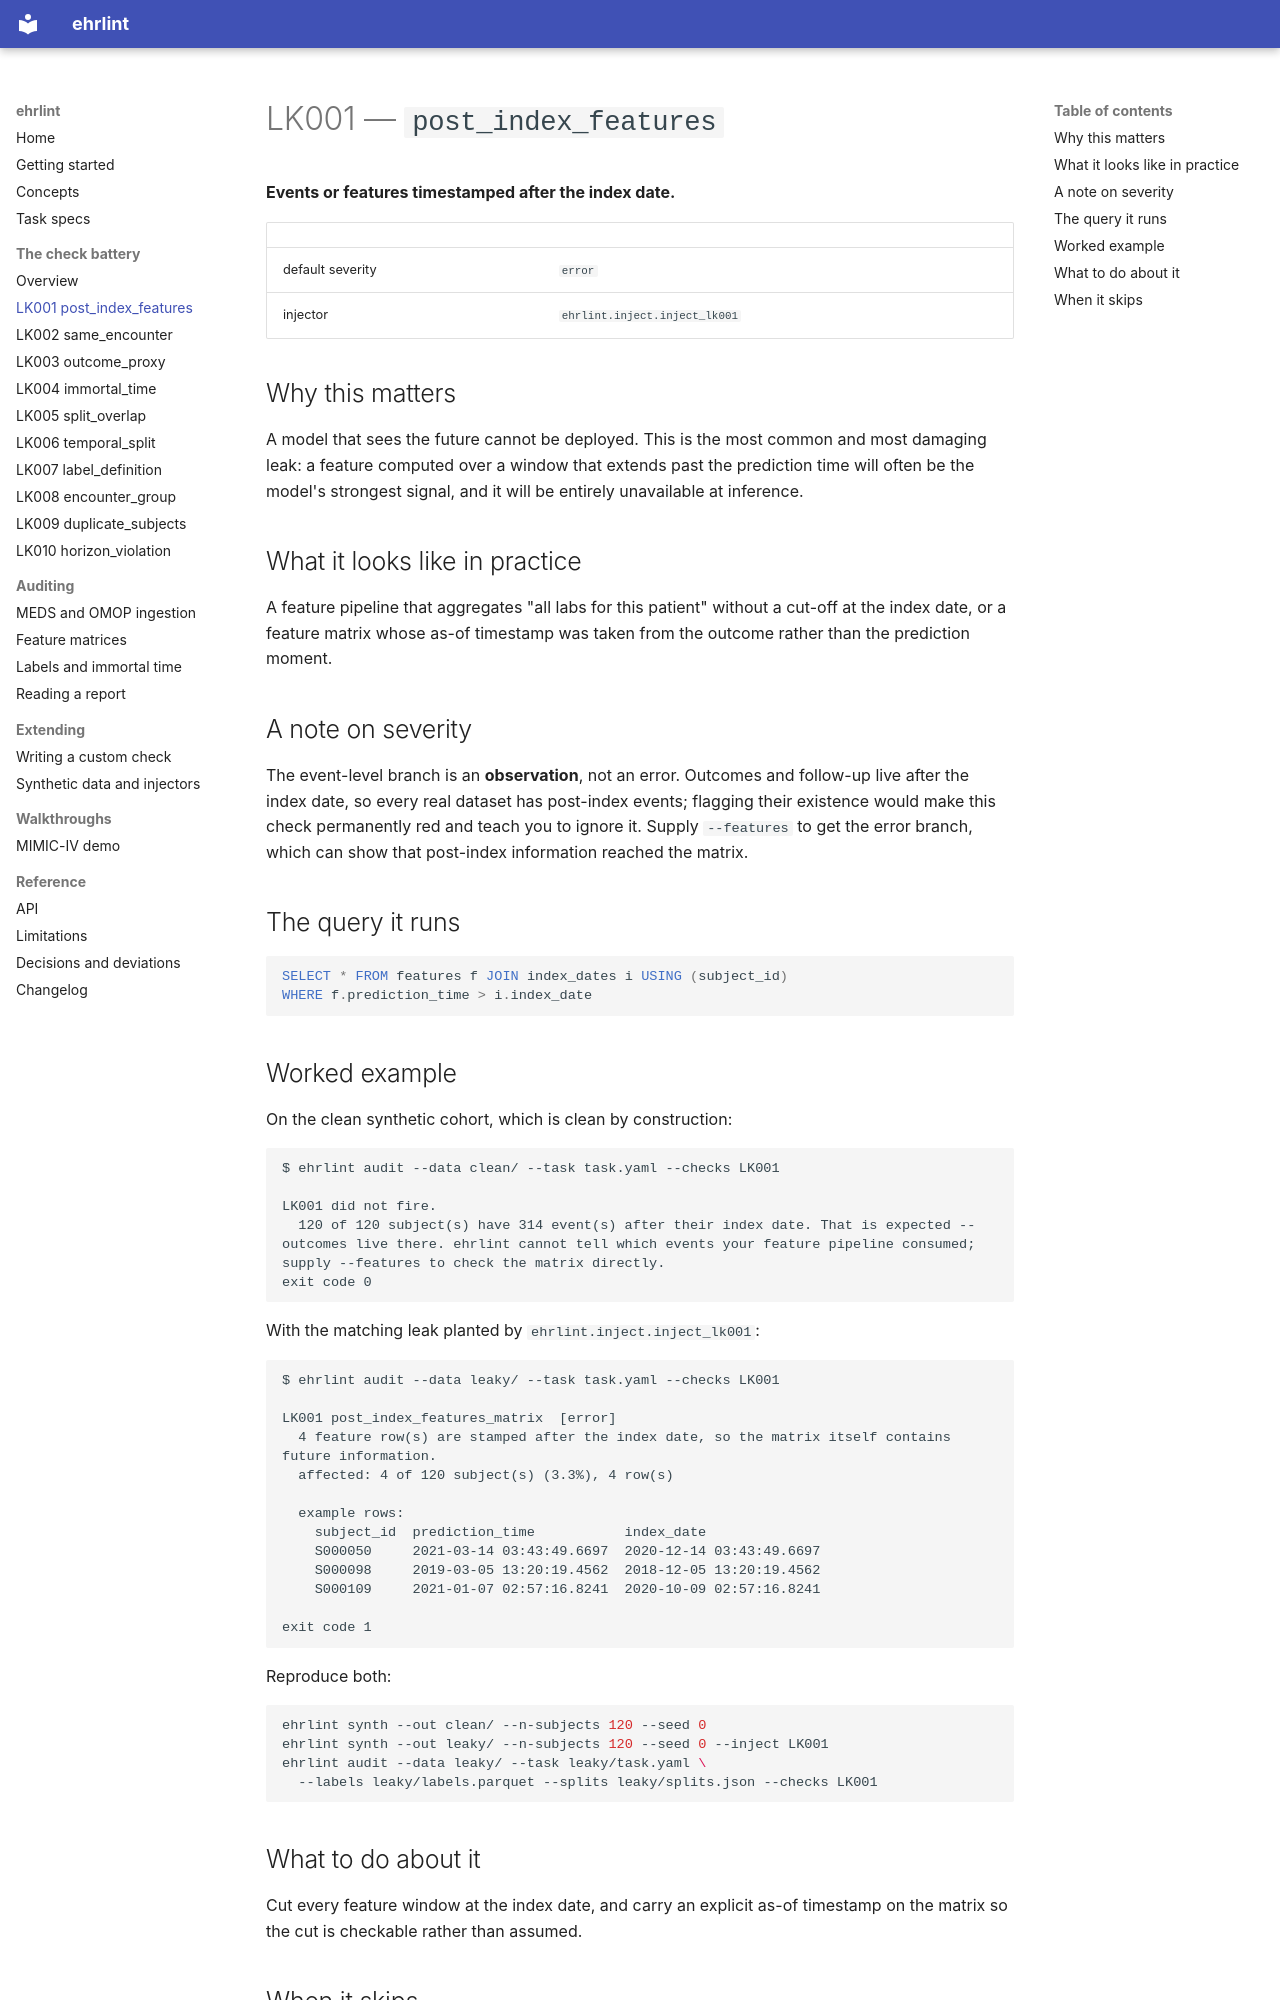

repository: DanPalBCM/ehrlint · page: checks/lk001/index.html · generator: mkdocs

<!--
Generated by scripts/generate_check_docs.py. Do not edit by hand: the
rationale, query, severity, and worked example all come from the code, and a
test asserts this file matches what the generator produces.
-->

# LK001 — `post_index_features`

**Events or features timestamped after the index date.**

| | |
| --- | --- |
| default severity | `error` |
| injector | `ehrlint.inject.inject_lk001` |

## Why this matters

A model that sees the future cannot be deployed. This is the most common and most damaging leak: a feature computed over a window that extends past the prediction time will often be the model's strongest signal, and it will be entirely unavailable at inference.

## What it looks like in practice

A feature pipeline that aggregates "all labs for this patient" without a cut-off at the index date, or a feature matrix whose as-of timestamp was taken from the outcome rather than the prediction moment.

## A note on severity

The event-level branch is an **observation**, not an error. Outcomes and follow-up live after the index date, so every real dataset has post-index events; flagging their existence would make this check permanently red and teach you to ignore it. Supply `--features` to get the error branch, which can show that post-index information reached the matrix.

## The query it runs

```sql
SELECT * FROM features f JOIN index_dates i USING (subject_id)
WHERE f.prediction_time > i.index_date
```

## Worked example

On the clean synthetic cohort, which is clean by construction:

```text
$ ehrlint audit --data clean/ --task task.yaml --checks LK001

LK001 did not fire.
  120 of 120 subject(s) have 314 event(s) after their index date. That is expected -- outcomes live there. ehrlint cannot tell which events your feature pipeline consumed; supply --features to check the matrix directly.
exit code 0
```

With the matching leak planted by `ehrlint.inject.inject_lk001`:

```text
$ ehrlint audit --data leaky/ --task task.yaml --checks LK001

LK001 post_index_features_matrix  [error]
  4 feature row(s) are stamped after the index date, so the matrix itself contains future information.
  affected: 4 of 120 subject(s) (3.3%), 4 row(s)

  example rows:
    subject_id  prediction_time           index_date              
    S000050     2021-03-14 03:43:49.6697  2020-12-14 03:43:49.6697
    S000098     2019-03-05 13:20:19.4562  2018-12-05 13:20:19.4562
    S000109     2021-01-07 02:57:16.8241  2020-10-09 02:57:16.8241

exit code 1
```

Reproduce both:

```bash
ehrlint synth --out clean/ --n-subjects 120 --seed 0
ehrlint synth --out leaky/ --n-subjects 120 --seed 0 --inject LK001
ehrlint audit --data leaky/ --task leaky/task.yaml \
  --labels leaky/labels.parquet --splits leaky/splits.json --checks LK001
```
